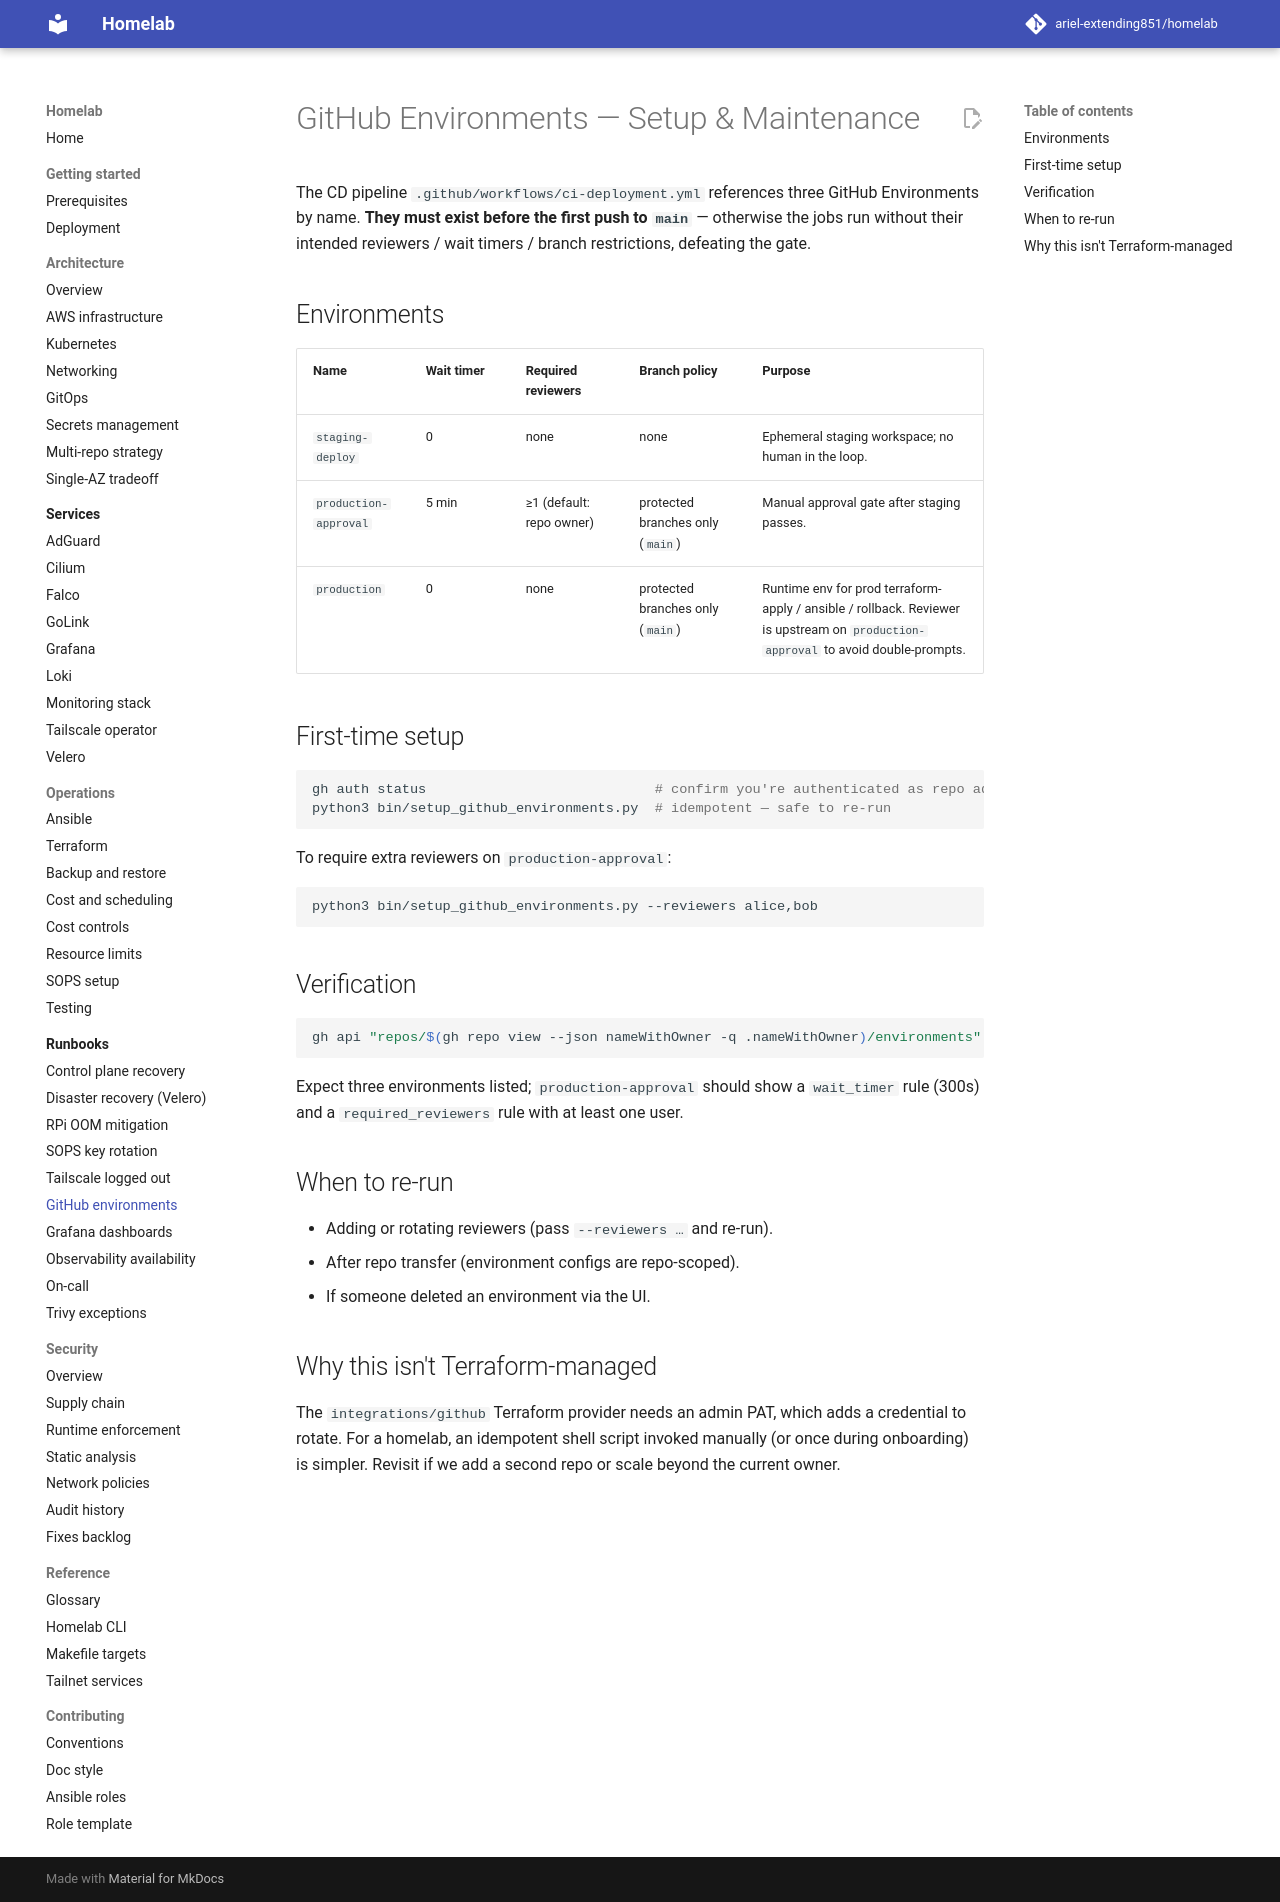

repository: ariel-extending851/homelab · page: runbooks/github-environments/index.html · generator: mkdocs

# GitHub Environments — Setup & Maintenance

The CD pipeline `.github/workflows/ci-deployment.yml` references three
GitHub Environments by name. **They must exist before the first push to
`main`** — otherwise the jobs run without their intended reviewers / wait
timers / branch restrictions, defeating the gate.

## Environments

| Name | Wait timer | Required reviewers | Branch policy | Purpose |
|---|---|---|---|---|
| `staging-deploy` | 0 | none | none | Ephemeral staging workspace; no human in the loop. |
| `production-approval` | 5 min | ≥1 (default: repo owner) | protected branches only (`main`) | Manual approval gate after staging passes. |
| `production` | 0 | none | protected branches only (`main`) | Runtime env for prod terraform-apply / ansible / rollback. Reviewer is upstream on `production-approval` to avoid double-prompts. |

## First-time setup

```bash
gh auth status                            # confirm you're authenticated as repo admin
python3 bin/setup_github_environments.py  # idempotent — safe to re-run
```

To require extra reviewers on `production-approval`:

```bash
python3 bin/setup_github_environments.py --reviewers alice,bob
```

## Verification

```bash
gh api "repos/$(gh repo view --json nameWithOwner -q .nameWithOwner)/environments"
```

Expect three environments listed; `production-approval` should show a
`wait_timer` rule (300s) and a `required_reviewers` rule with at least one
user.

## When to re-run

- Adding or rotating reviewers (pass `--reviewers …` and re-run).
- After repo transfer (environment configs are repo-scoped).
- If someone deleted an environment via the UI.

## Why this isn't Terraform-managed

The `integrations/github` Terraform provider needs an admin PAT, which
adds a credential to rotate. For a homelab, an idempotent shell script
invoked manually (or once during onboarding) is simpler. Revisit if we
add a second repo or scale beyond the current owner.
